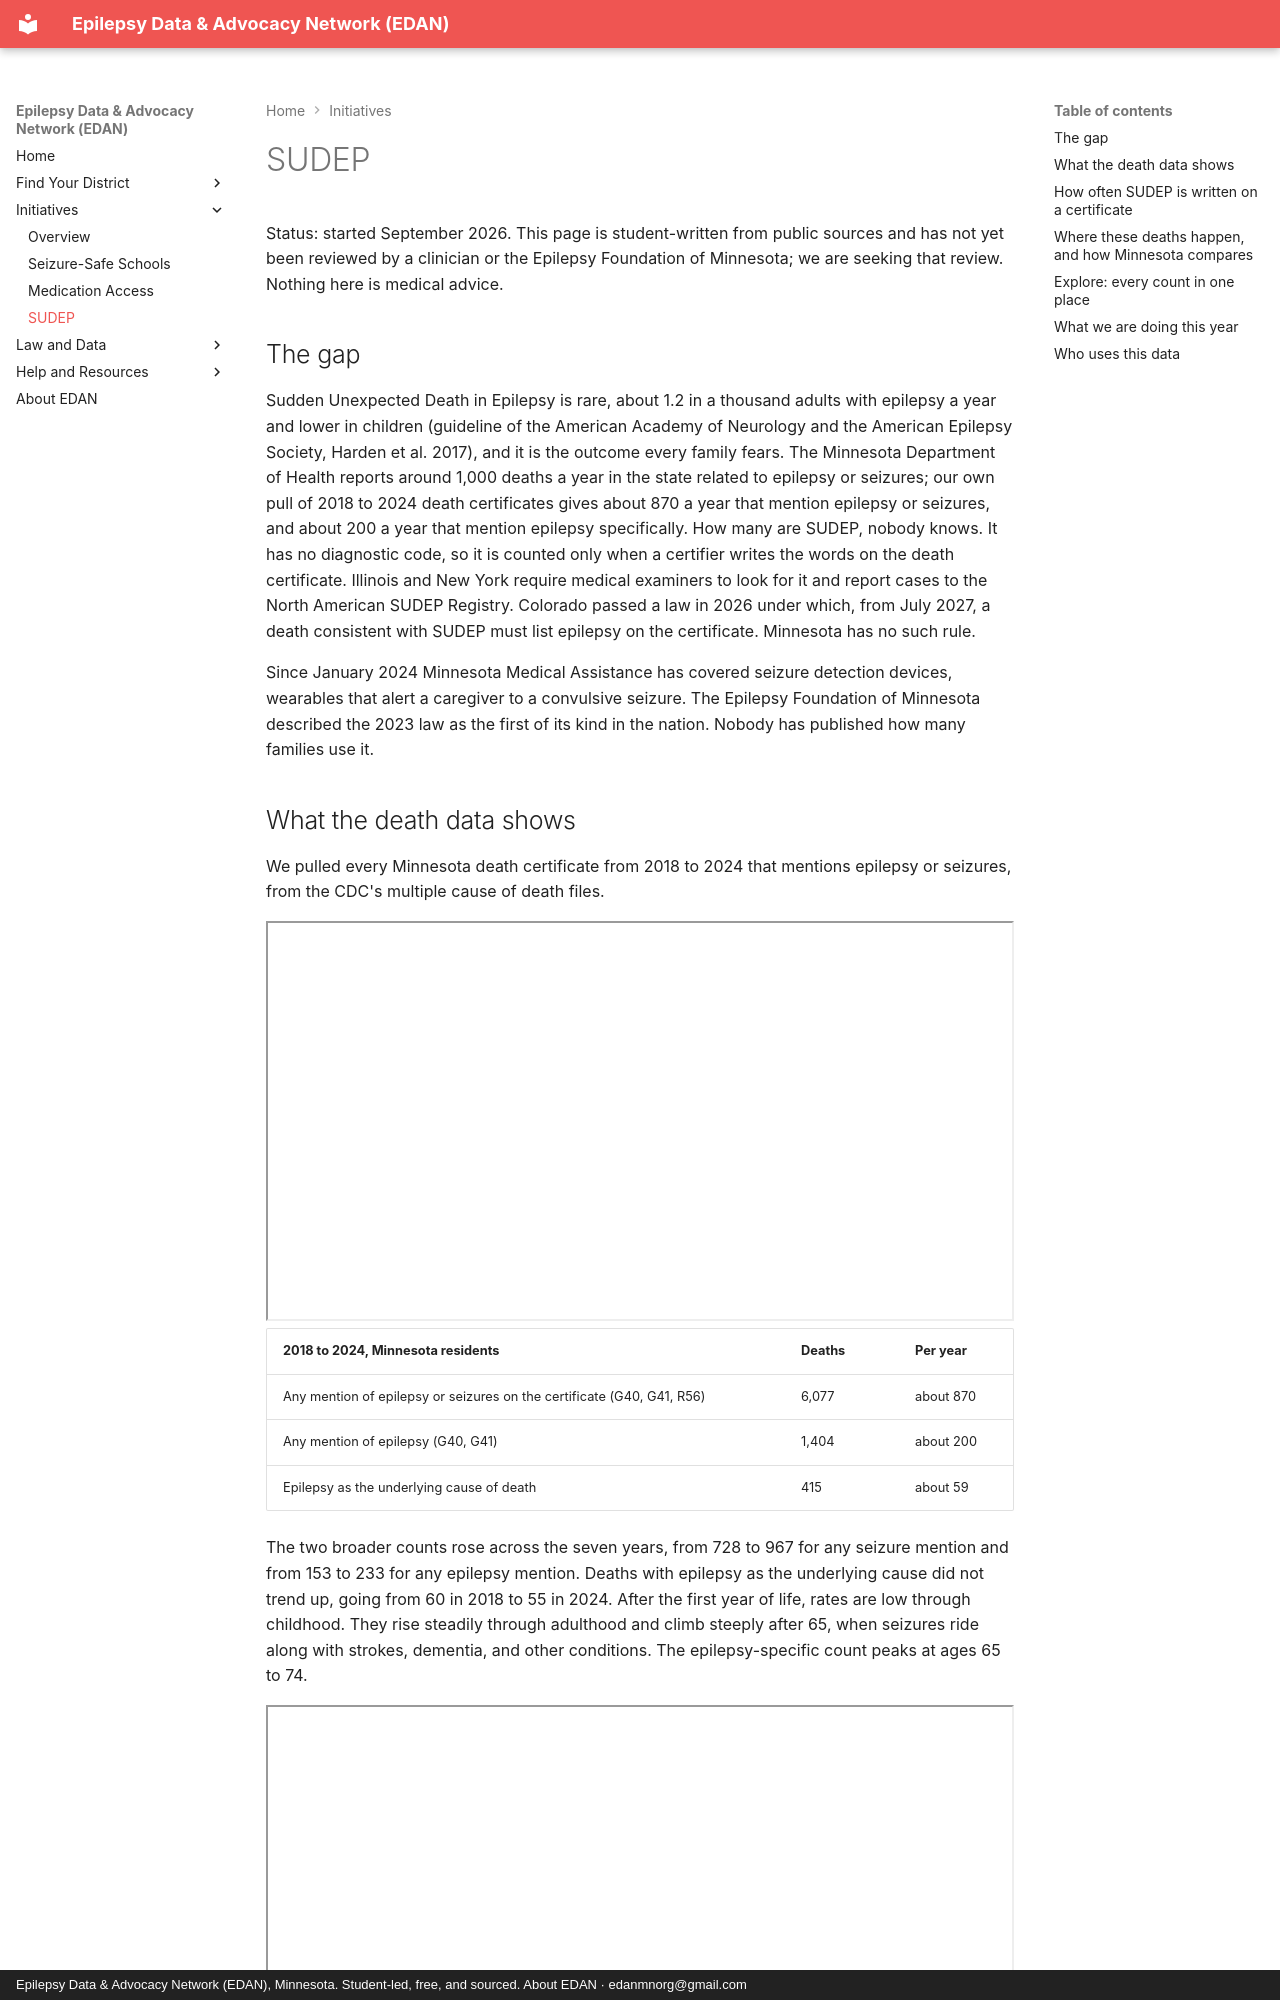

repository: edanmn/edanmn.github.io · page: initiatives/sudep/index.html · generator: mkdocs · copyright: Epilepsy Data & Advocacy Network (EDAN), Minnesota. Student-led, free, and sourced. About EDAN · edanmnorg@gmail.com

# SUDEP

Status: started September 2026. This page is student-written from
public sources and has not yet been reviewed by a clinician or the Epilepsy Foundation of
Minnesota; we are seeking that review. Nothing here is medical advice.

## The gap
Sudden Unexpected Death in Epilepsy is rare, about 1.2 in a thousand adults with epilepsy a
year and lower in children (guideline of the American Academy of Neurology and the American
Epilepsy Society, Harden et al. 2017), and
it is the outcome every family fears. The Minnesota
Department of Health reports around 1,000 deaths a year in the state related to epilepsy or
seizures; our own pull of 2018 to 2024 death certificates gives about 870 a year that mention
epilepsy or seizures, and about 200 a year that mention epilepsy specifically. How many are
SUDEP, nobody knows. It has no diagnostic code, so it is counted only when a certifier writes
the words on the death certificate. Illinois and New York require
medical examiners to look for it and report cases to the North American SUDEP Registry.
Colorado passed a law in 2026 under which, from July 2027, a death consistent with SUDEP must
list epilepsy on the certificate. Minnesota has no such rule.

Since January 2024 Minnesota Medical Assistance has covered seizure detection devices,
wearables that alert a caregiver to a convulsive seizure. The Epilepsy Foundation of Minnesota
described the 2023 law as the first of its kind in the nation. Nobody has published how many families use it.
